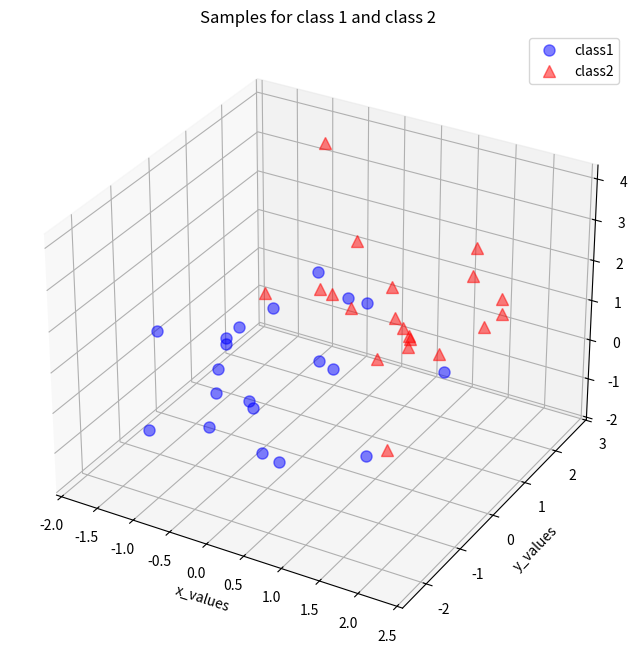

This chart was generated by the following Python code:
"""

# artificial intelligence | principal component analysis | pca |  PYTHON 
# Part of Cosmos by OpenGenus Foundation

"""


"""
Solution to Principal Component Analysis Inspired by http://sebastianraschka.com/Articles/2014_pca_step_by_step.html
Solution is proposed for Python 3, using numpy and matplotlib

The PCA approach may be summerized according to these steps:
1. Take the whole dataset consisting of dd-dimensional samples ignoring the class labels
2. Compute the dd-dimensional mean vector (i.e., the means for every dimension of the whole dataset)
3. Compute the scatter matrix (alternatively, the covariance matrix) of the whole data set
4. Compute eigenvectors and corresponding eigenvalues
5. Sort the eigenvectors by decreasing eigenvalues and choose kk eigenvectors with the largest eigenvalues.
6. Use this d×kd×k eigenvector matrix to transform the samples onto the new subspace.
"""

import numpy as np

# Visualization ------------------------------------------------------------
from matplotlib import pyplot as plt
from mpl_toolkits.mplot3d import Axes3D
from mpl_toolkits.mplot3d import proj3d
from matplotlib.patches import FancyArrowPatch


def visualize_data(data1, data2):
    """ Create a 3D plot for data visualization """
    fig = plt.figure(figsize=(8, 8))
    ax = fig.add_subplot(111, projection="3d")
    plt.rcParams["legend.fontsize"] = 10
    ax.plot(
        data1[0, :],
        data1[1, :],
        data1[2, :],
        "o",
        markersize=8,
        color="blue",
        alpha=0.5,
        label="class1",
    )
    ax.plot(
        data2[0, :],
        data2[1, :],
        data2[2, :],
        "^",
        markersize=8,
        alpha=0.5,
        color="red",
        label="class2",
    )
    ax.set_xlabel("x_values")
    ax.set_ylabel("y_values")
    ax.set_zlabel("z_values")

    plt.title("Samples for class 1 and class 2")
    ax.legend(loc="upper right")

    plt.show()


class Arrow3D(FancyArrowPatch):
    """ Arrow graphics class """

    def __init__(self, xs, ys, zs, *args, **kwargs):
        FancyArrowPatch.__init__(self, (0, 0), (0, 0), *args, **kwargs)
        self._verts3d = xs, ys, zs

    def draw(self, renderer):
        xs3d, ys3d, zs3d = self._verts3d
        xs, ys, zs = proj3d.proj_transform(xs3d, ys3d, zs3d, renderer.M)
        self.set_positions((xs[0], ys[0]), (xs[1], ys[1]))
        FancyArrowPatch.draw(self, renderer)


def visualize_eigen(data, eig_vec_sc):
    """ Create 3D representation of the eigenvectors computed """
    # separate mean vector components
    mean_x = np.mean(data[0, :])
    mean_y = np.mean(data[1, :])
    mean_z = np.mean(data[2, :])
    # create figure
    fig = plt.figure(figsize=(7, 7))
    ax = fig.add_subplot(111, projection="3d")
    # plot eigen vectors centered at the mean value of the dataset
    ax.plot(
        data[0, :], data[1, :], data[2, :], "o", markersize=8, color="green", alpha=0.2
    )
    ax.plot([mean_x], [mean_y], [mean_z], "o", markersize=10, color="red", alpha=0.5)
    for v in eig_vec_sc.T:
        a = Arrow3D(
            [mean_x, v[0]],
            [mean_y, v[1]],
            [mean_z, v[2]],
            mutation_scale=20,
            lw=3,
            arrowstyle="-|>",
            color="r",
        )
        ax.add_artist(a)
    ax.set_xlabel("x_values")
    ax.set_ylabel("y_values")
    ax.set_zlabel("z_values")

    plt.title("Eigenvectors")

    plt.show()


def visulize_pca(transformed):
    """
        2D visualization of the principal components to evidence the dimensionality reduction.
        The markers shows different classes of the original normalized_distributed_data().
        Its valuable to notice that class classification is not made by the PCA.
    """
    plt.plot(
        transformed[0, 0:20],
        transformed[1, 0:20],
        "o",
        markersize=7,
        color="blue",
        alpha=0.5,
        label="class1",
    )
    plt.plot(
        transformed[0, 20:40],
        transformed[1, 20:40],
        "^",
        markersize=7,
        color="red",
        alpha=0.5,
        label="class2",
    )
    plt.xlim([-4, 4])
    plt.ylim([-4, 4])
    plt.xlabel("PC 1")
    plt.ylabel("PC 2")
    plt.legend()
    plt.title("Transformed samples with class labels")

    plt.show()


# Data Generation ------------------------------------------------------------
def normalized_distributed_data(mean_value):
    """ Generate 3x20 datasets for PCA """
    # mean vector
    mu_vec1 = mean_value * np.ones(3)
    # covariance matrix
    cov_mat1 = np.array([[1, 0, 0], [0, 1, 0], [0, 0, 1]])
    # generate uniformed distributed samples over the mean mu_vec
    class_sample = np.random.multivariate_normal(mu_vec1, cov_mat1, 20).T
    assert class_sample.shape == (3, 20), "The matrix has not the dimensions 3x20"
    return class_sample


# PCA subroutines -----------------------------------------------------------
def generate_data():
    """
        Combine two 3x20 datasets ignoring their labels.
        This is the data which will be analyzed by the PCA algorithm
    """
    # generate a mean 0 data
    class1_sample = normalized_distributed_data(0)
    # generate a mean 1 data
    class2_sample = normalized_distributed_data(1)
    # visualize data
    visualize_data(class1_sample, class2_sample)
    # combine them into one structure
    data = np.concatenate((class1_sample, class2_sample), axis=1)
    assert data.shape == (3, 40), "The matrix has not the dimensions 3x40"
    return data


def compute_mean_vector(data):
    """ Compute the mean vector for the dataset """
    mean_x = np.mean(data[0, :])
    mean_y = np.mean(data[1, :])
    mean_z = np.mean(data[2, :])

    mean_vector = np.array([[mean_x], [mean_y], [mean_z]])
    print("Mean Vector:\n", mean_vector)

    return mean_vector


def compute_scatter_matrix(data, mean_vector):
    """ Compute scatter matrix values """
    scatter_matrix = np.zeros((3, 3))
    for i in range(data.shape[1]):
        scatter_matrix += (data[:, i].reshape(3, 1) - mean_vector).dot(
            (data[:, i].reshape(3, 1) - mean_vector).T
        )
    print("Scatter Matrix:\n", scatter_matrix)
    return scatter_matrix


def compute_covariance_matrix(data):
    """ Compute covariance matrix, an alternative to scatter matrix """
    cov_mat = np.cov([data[0, :], data[1, :], data[2, :]])
    print("Covariance Matrix:\n", cov_mat)
    return cov_mat


def verify_eigen_values(scatter_matrix, eig_val_sc, eig_vec_sc):
    """
        Verify if the eigen values of the scatter matrix were made correctly.
        Test consists in asserting that the covariance and eigen vector product equals the eigen value and eigen vector.
    """
    for i in range(len(eig_val_sc)):
        eigv = eig_vec_sc[:, i].reshape(1, 3).T
        np.testing.assert_array_almost_equal(
            scatter_matrix.dot(eigv),
            eig_val_sc[i] * eigv,
            decimal=6,
            err_msg="",
            verbose=True,
        )
    # test eigen vectors module to equal one
    for ev in eig_vec_sc:
        np.testing.assert_array_almost_equal(1.0, np.linalg.norm(ev))
    return True


def compute_eigen(scatter_matrix, cov_mat):
    """ Compute eigen vectors and corresponding eigen values for the scatter and covariance matrix """
    # eigenvectors and eigenvalues for the from the scatter matrix
    eig_val_sc, eig_vec_sc = np.linalg.eig(scatter_matrix)

    # eigenvectors and eigenvalues for the from the covariance matrix
    eig_val_cov, eig_vec_cov = np.linalg.eig(cov_mat)

    for i in range(len(eig_val_sc)):
        eigvec_sc = eig_vec_sc[:, i].reshape(1, 3).T
        eigvec_cov = eig_vec_cov[:, i].reshape(1, 3).T
        # assert if the scatter_matrix and covariance matrix eigen vectors are identical
        assert eigvec_sc.all() == eigvec_cov.all(), "Eigenvectors are not identical"

        print("Eigenvector {}: \n{}".format(i + 1, eigvec_sc))
        print("Eigenvalue {} from scatter matrix: {}".format(i + 1, eig_val_sc[i]))
        print("Eigenvalue {} from covariance matrix: {}".format(i + 1, eig_val_cov[i]))
        print("Scaling factor: ", eig_val_sc[i] / eig_val_cov[i])
        print(40 * "-")

    verify_eigen_values(scatter_matrix, eig_val_sc, eig_vec_sc)

    return eig_val_sc, eig_vec_sc


def sort_eigen_vectors(eigen_vec, eigen_val):
    """
        Sort eigen vectors by decreasing eigenvalues.
        Eigen vectors with lower eigenvalues hold less information about the data distribution.
    """
    # Make a list of (eigenvalue, eigenvector) tuples
    eig_pairs = [(np.abs(eigen_val[i]), eigen_vec[:, i]) for i in range(len(eigen_val))]

    # Sort the (eigenvalue, eigenvector) tuples from high to low
    eig_pairs.sort(key=lambda x: x[0], reverse=True)

    # Visually confirm that the list is correctly sorted by decreasing eigenvalues
    print("Eigen values ordered in decreasing order:")
    for pair in eig_pairs:
        print(pair[0])

    return eig_pairs


def get_2_largest_eigen_vectors(eigen_vec, eigen_val):
    """
        Return 2 principal components eigen vectors.
        The decision of which vectors are principals is made by their sorting
    """
    eig_pairs = sort_eigen_vectors(eigen_vec, eigen_val)
    # combine the two highest eigen vectors into matrix_w
    matrix_w = np.hstack((eig_pairs[0][1].reshape(3, 1), eig_pairs[1][1].reshape(3, 1)))
    print("Matrix W:\n", matrix_w)
    return matrix_w


def principal_subspace_transformation(data, matrix_w):
    """ Transform data into a new subspace through the equation: transformed = matrix_w' * data """
    transformed = matrix_w.T.dot(data)
    assert transformed.shape == (2, 40), "The matrix is not 2x40 dimensional."
    return transformed


def main():
    """ Main function to perform Principal Component Analysis"""
    # 1. Take the whole dataset consisting of dd-dimensional samples ignoring the class labels
    all_samples = generate_data()
    # 2. Compute the dd-dimensional mean vector (i.e., the means for every dimension of the whole dataset)
    mean_vector = compute_mean_vector(all_samples)
    # 3. Compute the scatter matrix (alternatively, the covariance matrix) of the whole data set
    scatter_matrix = compute_scatter_matrix(all_samples, mean_vector)
    cov_mat = compute_covariance_matrix(all_samples)
    # 4. Compute eigenvectors and corresponding eigenvalues
    eigen_val, eigen_vec = compute_eigen(scatter_matrix, cov_mat)
    visualize_eigen(all_samples, eigen_vec)
    # 5. Sort the eigenvectors by decreasing eigenvalues and choose kk eigenvectors with the largest eigenvalues.
    matrix_w = get_2_largest_eigen_vectors(eigen_vec, eigen_val)
    # 6. Use this d×kd×k eigenvector matrix to transform the samples onto the new subspace.
    transformed = principal_subspace_transformation(all_samples, matrix_w)
    visulize_pca(transformed)


if __name__ == "__main__":
    main()
